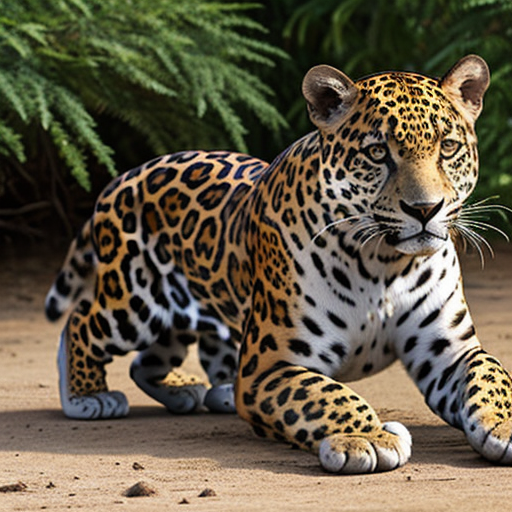
Generation parameters embedded in this image by AUTOMATIC1111 Stable Diffusion web UI or a fork of it (Forge, ...) (PNG 'parameters' text chunk):
jaguar
Negative prompt: person, human, men, women, painting, cartoon, anime, comic
Steps: 20, Sampler: DPM++ 2M, Schedule type: Karras, CFG scale: 7, Seed: 4272017966, Size: 512x512, Model hash: 463d6a9fe8, Model: absolutereality_v181, VAE hash: 235745af8d, VAE: vae-ft-mse-840000-ema-pruned.ckpt, Version: v1.10.1